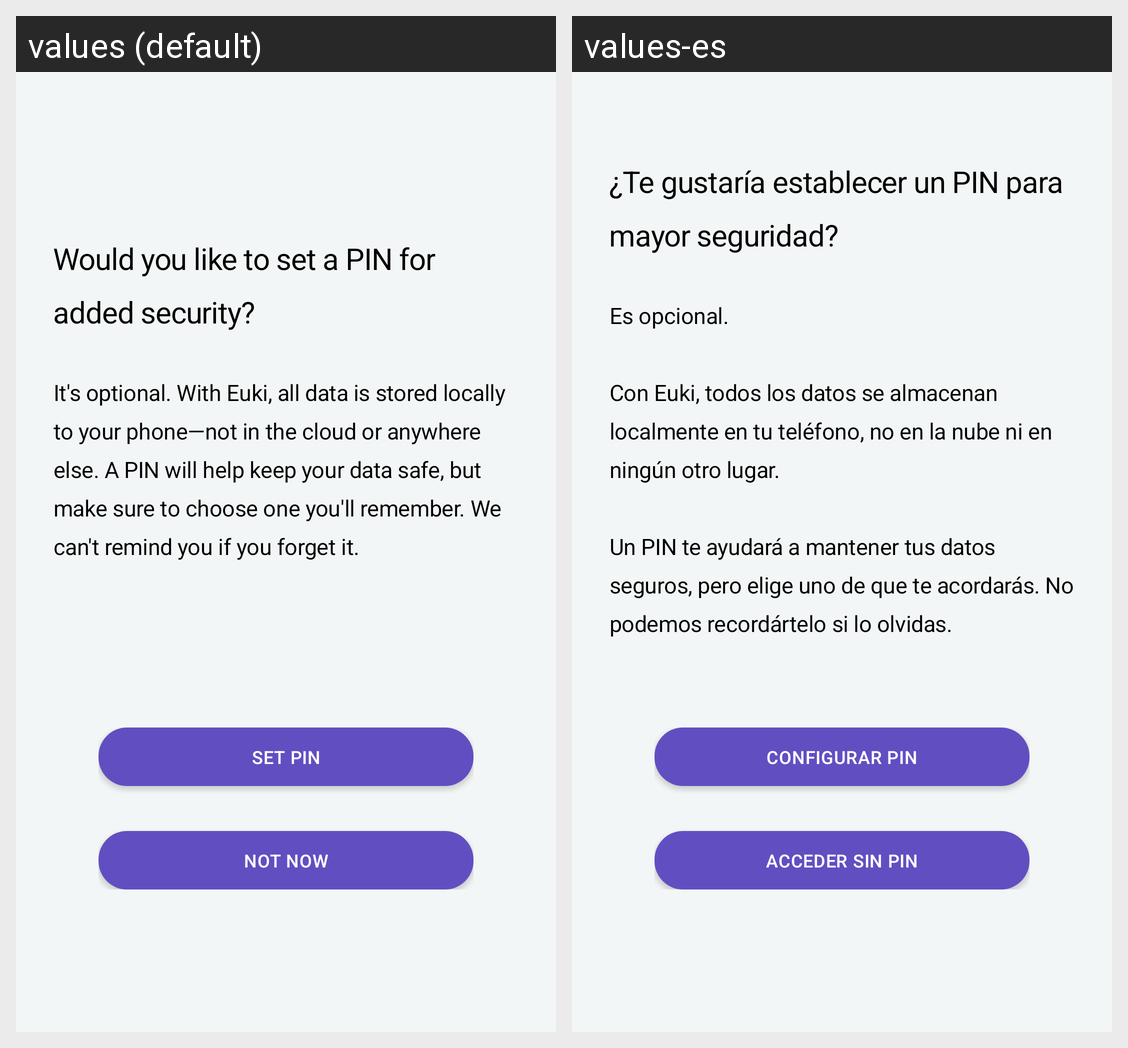

Strings drawn on this Android screen and how each of the app's shown locales translates them:
Android screen res/layout/fragment_onboarding_3.xml rendered under 2 locales, left to right: values (default), values-es. Device: Nexus 5 (rendered at 1080×1920; each locale shown at half size, 540×960, under a caption strip naming it); theme AppTheme.
Strings drawn on this screen, with the default value and each locale's value (text and hints the layout hard-codes, and strings that could not be matched under every locale, appear in the picture but are not listed):

onboarding_3_title
  values: Would you like to set a PIN for added security?
  values-es: ¿Te gustaría establecer un PIN para mayor seguridad?

onboarding_3_text
  values: It's optional. With Euki, all data is stored locally to your phone—not in the cloud or anywhere else. A PIN will help keep your data safe, but make sure to choose one you'll remember. We can't remind you if you forget it.
  values-es: Es opcional.
      
      Con Euki, todos los datos se almacenan localmente en tu teléfono, no en la nube ni en ningún otro lugar.
      
      Un PIN te ayudará a mantener tus datos seguros, pero elige uno de que te acordarás. No podemos recordártelo si lo olvidas.

set_pin
  values: Set PIN
  values-es: Configurar Pin

no_pin
  values: Not now
  values-es: Acceder sin Pin
